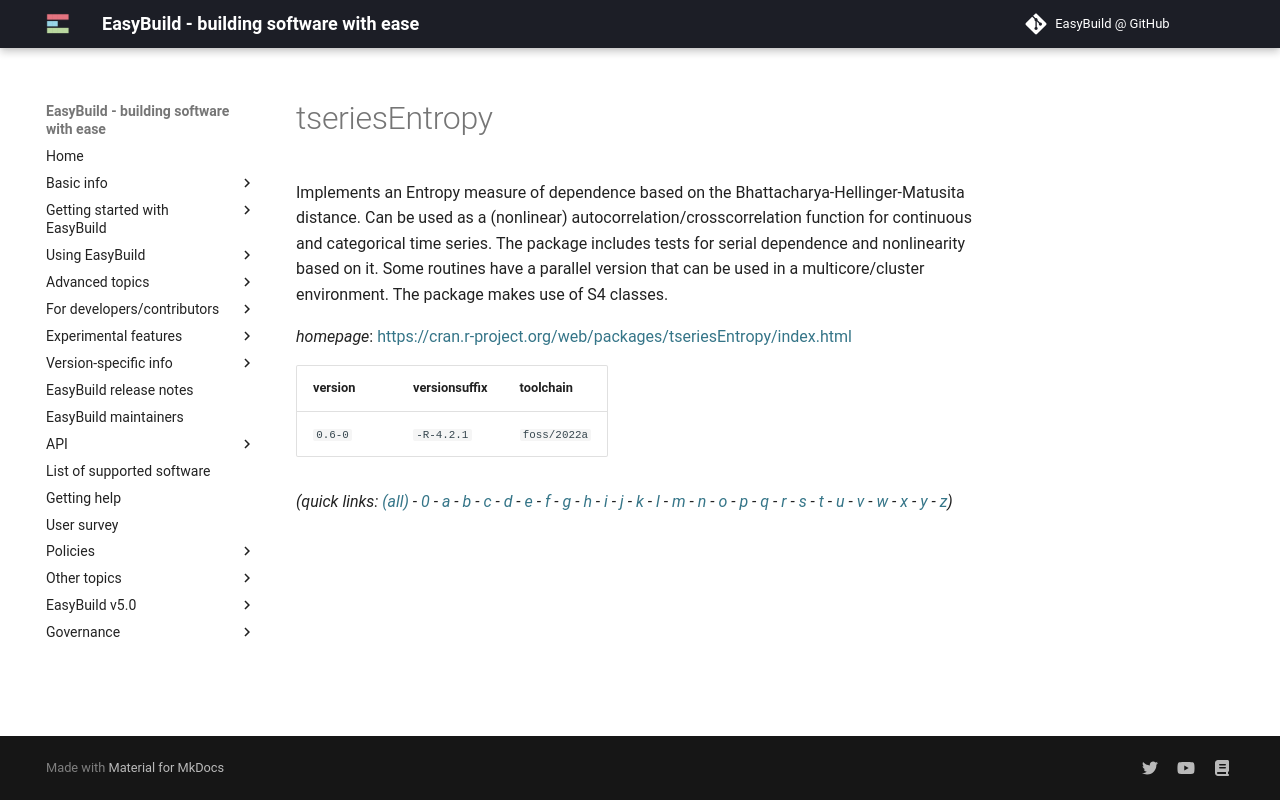

repository: easybuilders/easybuild-docs · page: version-specific/supported-software/t/tseriesEntropy/index.html · generator: mkdocs

---
search:
  boost: 0.5
---
# tseriesEntropy

Implements an Entropy measure of dependence based on the Bhattacharya-Hellinger-Matusita distance.  Can be used as a (nonlinear) autocorrelation/crosscorrelation function for continuous and categorical time series.  The package includes tests for serial dependence and nonlinearity based on it.  Some routines have a parallel version that can be used in a multicore/cluster environment.  The package makes use of S4 classes.

*homepage*: <https://cran.r-project.org/web/packages/tseriesEntropy/index.html>

version | versionsuffix | toolchain
--------|---------------|----------
``0.6-0`` | ``-R-4.2.1`` | ``foss/2022a``


*(quick links: [(all)](../index.md) - [0](../0/index.md) - [a](../a/index.md) - [b](../b/index.md) - [c](../c/index.md) - [d](../d/index.md) - [e](../e/index.md) - [f](../f/index.md) - [g](../g/index.md) - [h](../h/index.md) - [i](../i/index.md) - [j](../j/index.md) - [k](../k/index.md) - [l](../l/index.md) - [m](../m/index.md) - [n](../n/index.md) - [o](../o/index.md) - [p](../p/index.md) - [q](../q/index.md) - [r](../r/index.md) - [s](../s/index.md) - [t](../t/index.md) - [u](../u/index.md) - [v](../v/index.md) - [w](../w/index.md) - [x](../x/index.md) - [y](../y/index.md) - [z](../z/index.md))*
